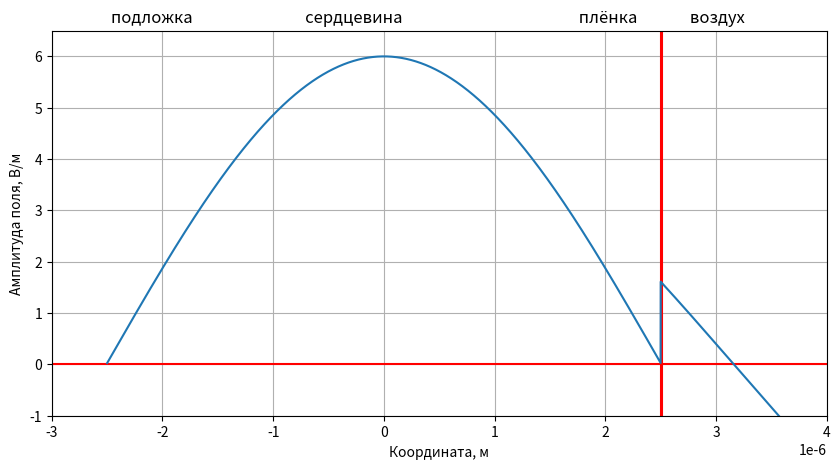

The matplotlib source for this figure:
# -*- coding: utf-8 -*-
"""
Created on Mon Dec 24 12:09:09 2018

[redacted]
Этот код позволяет выполнить симуляцию распределения амплитуды поля по слоистой структуре, а также подсчитать процент ухода поля в слой сверхпроводника.
Доработка файла NIR.py на случай слоя кремния.
"""

import math as m
import matplotlib.pyplot as plt
import numpy as np
import scipy.integrate as s

#первый блок данных
n11=5.23
n12=5.82
n1=n11+1j*n12
nv=1
nsi=3.5
#print(n1)
#n1=(n1+36*nsi)/37
#print(n1)
#n1=(n1+nv)/2
#print(n1)
n1=(n1+nsi)/2
n11s=(n11+nsi)/2
n2=2.216
n3=2.214
n0=1
la=1550*10**-9
d=5*10**-6
a=10*10**-9
pi=3.1415926
k=(2*pi)/la
alpha=1.50098
g=k*n0*m.sin(alpha)
A=5
B=1
l=d/2
d1=d/2+a

#расчёт поперечных волновых векторов
h=k*n2*m.sin(alpha)
v0=(h**2*k**2)**(1/2)
v3=(h**2-(k*n3)**2)**(1/2)
u1=((k*n1)**2-h**2)**(1/2)
u2=((k*n2)**2-h**2)**(1/2)

#разделил части для расчёта критических размеров слоёв, чтоб не нагромождать код в длину
fst=n2**2-n0**2
snd=nsi**2-n2**2
trd=(fst/snd)**(1/2)
fth=m.atan(trd)
ffth=2*pi*snd**(1/2)
sth=fth/ffth

#расчёт критических размеров слоёв (NbN, Si, Si+NbN соответственно)
hkr=la*m.atan((((n2**2-n0**2)/(n11**2-n2**2))**(1/2)))/(2*pi*((n11**2-n2**2)**(1/2)))
hkr2=la*sth
hkr3=la*m.atan((((n2**2-n0**2)/(n11s**2-n2**2))**(1/2)))/(2*pi*((n11s**2-n2**2)**(1/2)))

#расчёт точек для графика распределения амплитуды поля по заданной слоистой структуре
x=np.arange(-l+a/1000,0.000004,a/10)
x1=np.arange(l-a,d1+a,a/1000)
def Et(x):
    if d1 < x:
        return A*np.exp(-v0*x)
    elif (l <= x) and (x <= d1):
        return A*np.exp(1j*u1*x)+B*np.exp(-1j*u1*x)
    elif (-l < x) and (x < l):
        return A*np.exp(1j*u2*x)+B*np.exp(-1j*u2*x)
    elif (x <= -l):
        return A*np.exp(v3*x)
    else:
        return 0
   
#интеграл методом трапеции (грубая оценка)
def trapezoidal(f, a, b, n):
    h = (b-a)/float(n)
    I = f(a) + f(b)
    for k in range(1, n, 1):
        x = a + k*h
        I += 2*f(x)
    I *= h/2
    return I
    
y = np.vectorize(Et, otypes=[float])
fig, (ax1) = plt.subplots(nrows=1,ncols=1,figsize=(10,5))
ax1.axvline(x=l,ymin=0,ymax=3,color='red')
ax1.set_ylabel("Амплитуда поля, В/м")
ax1.set_xlabel("Координата, м")
ax1.axis([-0.000003,0.000004,-1, 6.5])
ax1.grid()
ax1.set_title("подложка                              сердцевина                                               плёнка              воздух      ")
#ax1.set_title("") 
#plt.axvline(x=-l,ymin=0,ymax=3,color='red')
ax1.axvline(x=d1,ymin=0,ymax=3,color='red')
ax1.axhline(y=0,xmin=-10,xmax=10,color='red')
ax1.plot(x,y(-x))
plt.show()

#расчёт интегралов
I1=trapezoidal(y,-l,d1,100)
I2=trapezoidal(y,l,d1,100)
I3=s.quad(y,-l,d1)
I4=s.quad(y,l,d1)
It1=I3[0]
It2=I4[0]
I5=0.3*a
Itog=I2*100/I1
Itog2=It2*100/It1
print("Усредненный показатель преломления",n1)
print("Процент в NbN (ч/з trapezoidal)",round(Itog,1),"%")
print("Процент в NbN (ч/з scipy.integrate.quad)",round(Itog2,1),"%")
print("Итоговая эффективность",round(Itog*0.3,1),"%")
print("Минимальный размер слоя NbN",round(hkr*10**9,1),"нм")
print("Минимальный размер слоя Si",round(hkr2*10**9,1),"нм")
print("Минимальный размер слоя Si+NbN",round(hkr3*10**9,1),"нм")
print("Возможно ли вообще распространение волны с длиной 1550нм в слое Si в 10нм?")
print(" ")
#не знаю, почему так выход с scipy интегралом, но это зависит видимот от шага, т.к. при увеличении слоя он становится нормальным
























